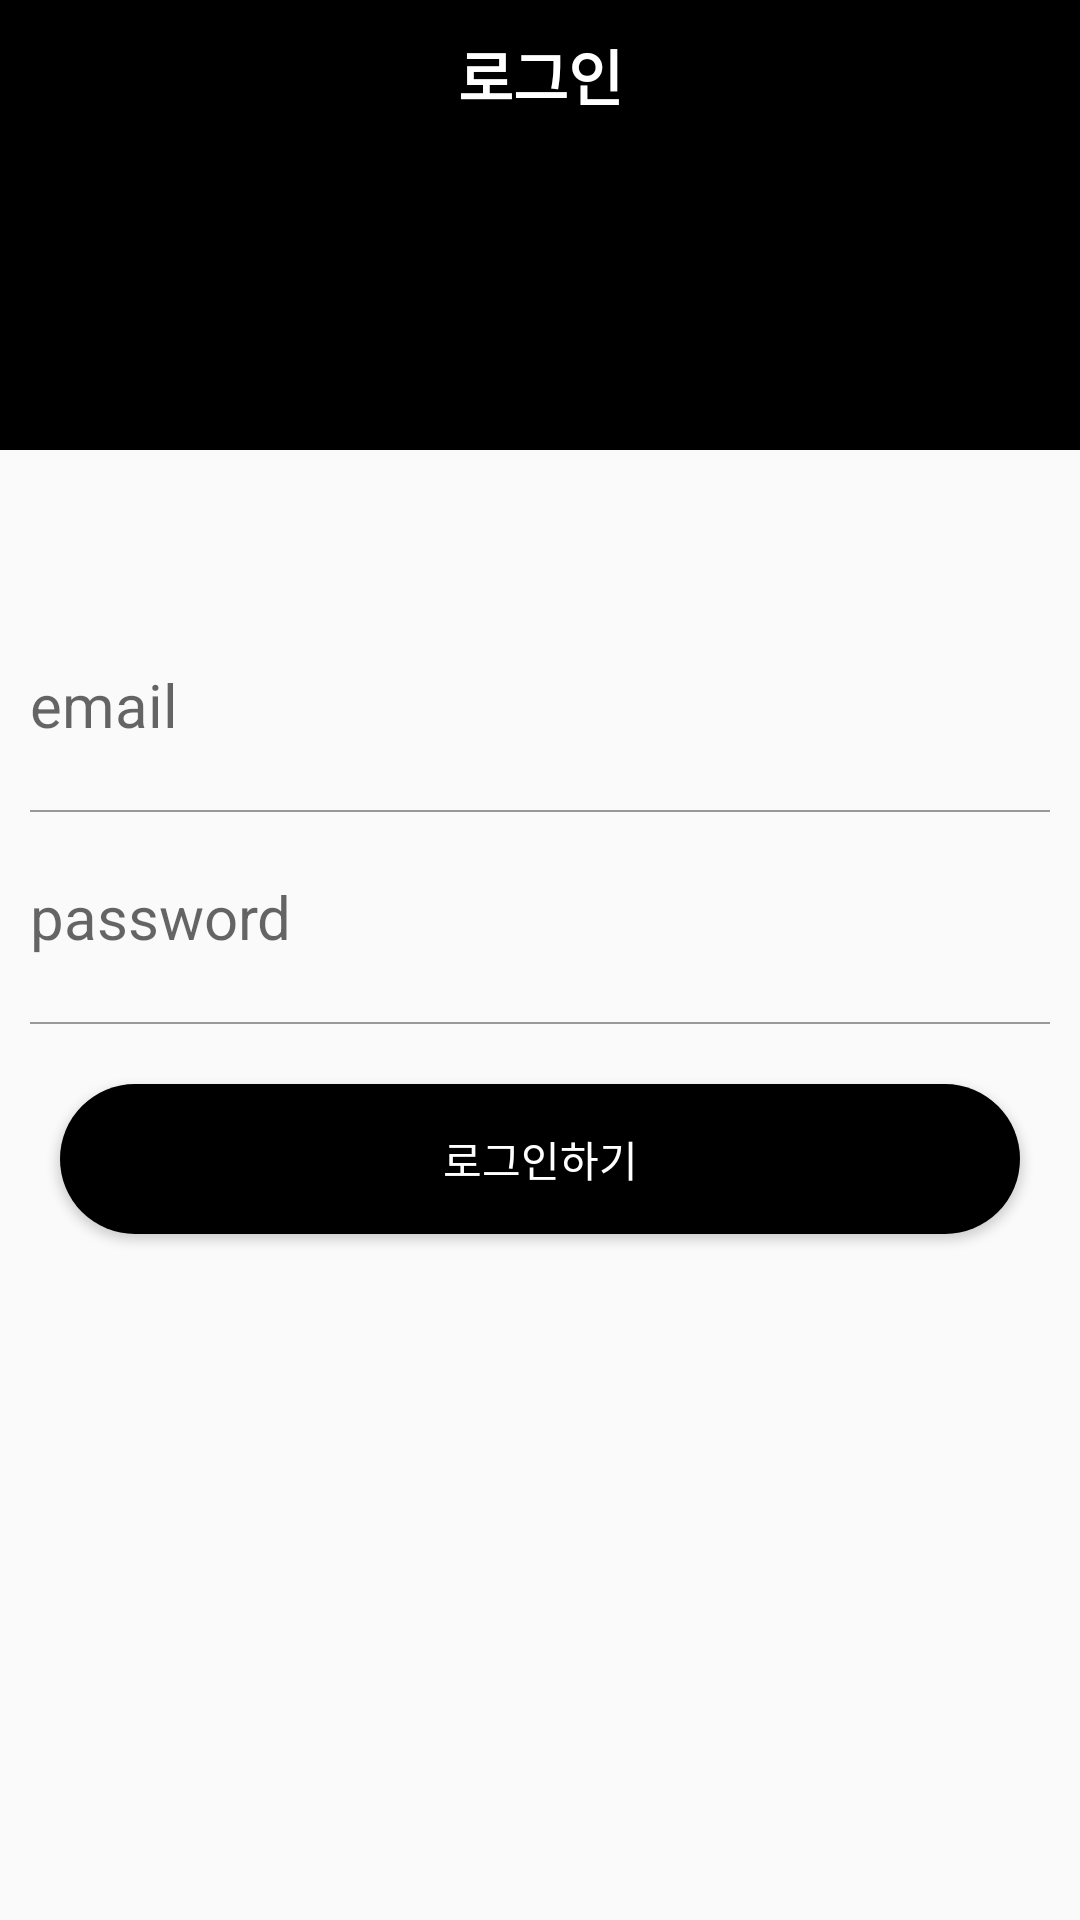

Produce the Android XML layout that renders to this screen, including the resource entries it uses.
<!-- AndroidManifest.xml: application theme Theme.Myapp -->
<!-- res/layout/activity_login.xml -->
<?xml version="1.0" encoding="utf-8"?>
<layout>

<LinearLayout
    xmlns:android="http://schemas.android.com/apk/res/android"
    xmlns:app="http://schemas.android.com/apk/res-auto"
    xmlns:tools="http://schemas.android.com/tools"
    android:id="@+id/main"
    android:layout_width="match_parent"
    android:layout_height="match_parent"
    android:orientation="vertical"
    tools:context=".auth.LoginActivity">

    <LinearLayout
        android:orientation="vertical"
        android:layout_width="match_parent"
        android:background="@color/black"
        android:layout_height="150dp">
        <TextView
            android:text="로그인"
            android:textStyle="bold"
            android:textColor="@color/white"
            android:gravity="center"
            android:textSize="20sp"
            android:layout_width="match_parent"
            android:layout_height="50dp"/>
    </LinearLayout>

    <LinearLayout
        android:orientation="vertical"
        android:layout_width="match_parent"
        android:layout_marginTop="50dp"
        android:layout_height="wrap_content">

        <EditText
            android:id="@+id/emailArea"
            android:layout_width="match_parent"
            android:hint="email"
            style="@style/AuthEditText"
            android:layout_height="50dp"
            />
        <LinearLayout
            android:layout_width="match_parent"
            android:layout_height="0.5dp"
            android:layout_marginLeft="10dp"
            android:layout_marginRight="10dp"
            android:background="#999999"
            />
        <EditText
            android:id="@+id/passwordArea"
            android:inputType="textPassword"
            android:layout_width="match_parent"
            android:hint="password"
            style="@style/AuthEditText"
            android:layout_height="50dp"
            />
        <LinearLayout
            android:layout_width="match_parent"
            android:layout_height="0.5dp"
            android:layout_marginLeft="10dp"
            android:layout_marginRight="10dp"
            android:background="#999999"
            />
        <Button
            android:id="@+id/loginBtn"
            android:layout_margin="20dp"
            android:textColor="@color/white"
            android:background="@drawable/background_gradius"
            android:text="로그인하기"
            android:layout_width="match_parent"
            android:layout_height="50dp"

            />

    </LinearLayout>

</LinearLayout>
</layout>
<!-- resources referenced by this layout -->
<resources>
  <!-- drawable background_gradius (drawable) -->
  <?xml version="1.0" encoding="utf-8"?>
  <shape xmlns:android="http://schemas.android.com/apk/res/android"
      android:shape="rectangle" android:padding = "10dp">
  
      <solid android:color="@color/black"></solid>
      <corners
          android:bottomLeftRadius="30dp"
          android:bottomRightRadius="30dp"
          android:topLeftRadius="30dp"
          android:topRightRadius="30dp">
  
      </corners>
  
  </shape>
  <style name="AuthEditText" parent="android:Widget.EditText">
          <item name="android:background">@android:color/transparent</item>
          <item name="android:textSize">20sp</item>
          <item name="android:layout_margin">10dp</item>
      </style>
  <style name="Theme.Myapp" parent="Base.Theme.Myapp" />
  <style name="Base.Theme.Myapp" parent="Theme.AppCompat.Light">
          
          
          <item name="windowNoTitle">true</item>
      </style>
  <!-- not gathered from this repository: default colours our renderer supplied (Android Studio template values) -->
  <color name="black">#FF000000</color>
  <color name="white">#FFFFFFFF</color>
</resources>
